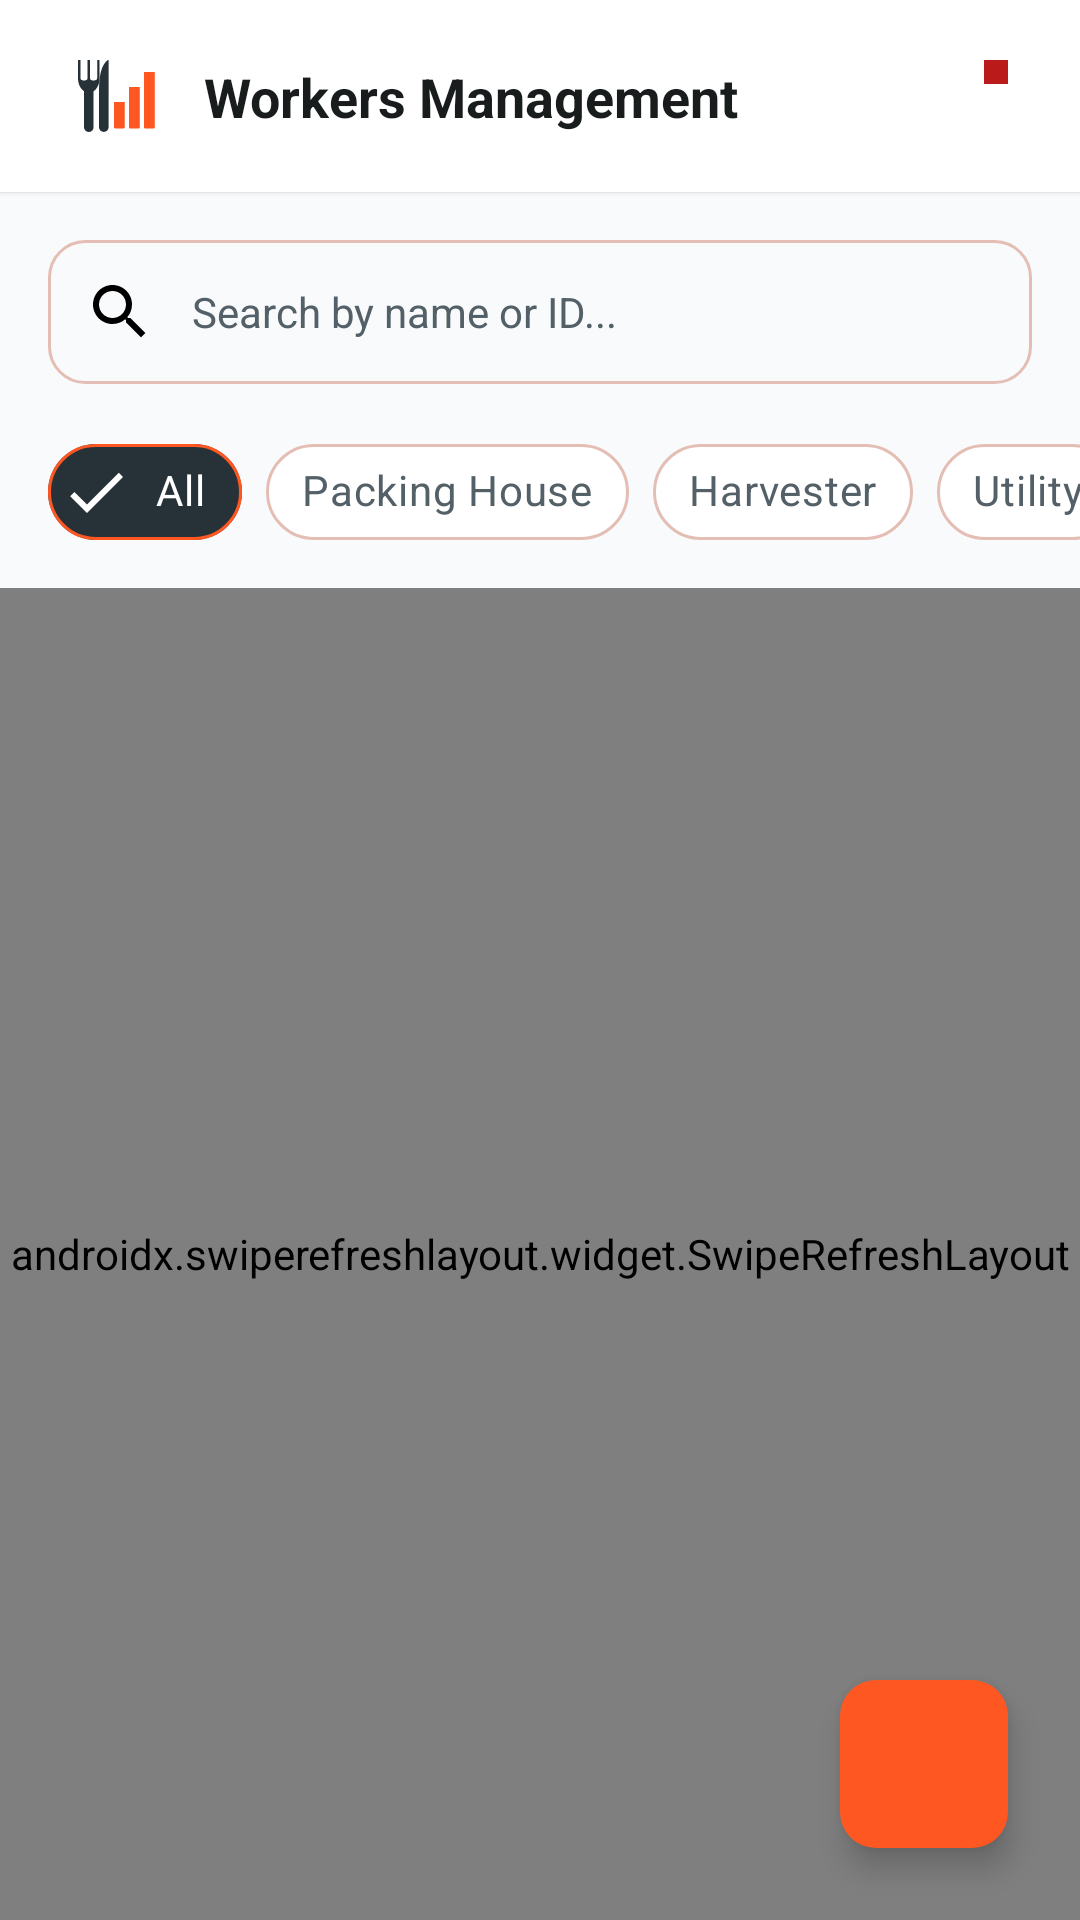

Reconstruct the res/layout file that produces this screen, plus the resources it refers to.
<!-- AndroidManifest.xml: application theme Theme.CanteenManagementSystem -->
<!-- res/layout/fragment_staff.xml -->
<?xml version="1.0" encoding="utf-8"?>
<androidx.constraintlayout.widget.ConstraintLayout xmlns:android="http://schemas.android.com/apk/res/android"
    xmlns:app="http://schemas.android.com/apk/res-auto"
    xmlns:tools="http://schemas.android.com/tools"
    android:layout_width="match_parent"
    android:layout_height="match_parent"
    android:background="@color/dashboard_bg">

    
    <androidx.constraintlayout.widget.ConstraintLayout
        android:id="@+id/clHeader"
        android:layout_width="match_parent"
        android:layout_height="?attr/actionBarSize"
        android:background="@color/white"
        android:elevation="1dp"
        android:paddingHorizontal="16dp"
        app:layout_constraintTop_toTopOf="parent">

        <ImageView
            android:id="@+id/ivMenu"
            android:layout_width="40dp"
            android:layout_height="40dp"
            android:contentDescription="@null"
            android:src="@drawable/app_logo"
            app:layout_constraintBottom_toBottomOf="parent"
            app:layout_constraintStart_toStartOf="parent"
            app:layout_constraintTop_toTopOf="parent" />

        <TextView
            android:id="@+id/tvStaffTitle"
            android:layout_width="wrap_content"
            android:layout_height="wrap_content"
            android:layout_marginStart="12dp"
            android:text="@string/title_staff_mgmt"
            android:textColor="@color/dashboard_on_surface"
            android:textSize="18sp"
            android:textStyle="bold"
            app:layout_constraintBottom_toBottomOf="parent"
            app:layout_constraintStart_toEndOf="@id/ivMenu"
            app:layout_constraintTop_toTopOf="parent" />

        <FrameLayout
            android:id="@+id/btnNotificationsContainer"
            android:layout_width="40dp"
            android:layout_height="40dp"
            app:layout_constraintBottom_toBottomOf="parent"
            app:layout_constraintEnd_toEndOf="parent"
            app:layout_constraintTop_toTopOf="parent">

            <ImageButton
                android:id="@+id/btnNotifications"
                android:layout_width="match_parent"
                android:layout_height="match_parent"
                android:background="?attr/selectableItemBackgroundBorderless"
                android:contentDescription="@string/no_notifications"
                android:src="@drawable/ic_notifications"
                app:tint="@color/dashboard_secondary" />

            <View
                android:id="@+id/notificationBadge"
                android:layout_width="8dp"
                android:layout_height="8dp"
                android:layout_gravity="top|end"
                android:layout_marginTop="8dp"
                android:layout_marginEnd="8dp"
                android:background="@color/color_error"
                android:visibility="visible" />
        </FrameLayout>
    </androidx.constraintlayout.widget.ConstraintLayout>

    
    <FrameLayout
        android:id="@+id/flSearch"
        android:layout_width="match_parent"
        android:layout_height="wrap_content"
        android:paddingHorizontal="16dp"
        android:layout_marginTop="16dp"
        app:layout_constraintTop_toBottomOf="@id/clHeader">

        <EditText
            android:id="@+id/etSearch"
            android:layout_width="match_parent"
            android:layout_height="48dp"
            android:background="@drawable/bg_search_bar"
            android:drawableStart="@drawable/ic_search"
            android:drawablePadding="12dp"
            android:hint="@string/hint_search_staff"
            android:paddingHorizontal="12dp"
            android:textSize="14sp"
            android:textColor="@color/dashboard_on_surface"
            android:textColorHint="@color/dashboard_secondary"
            android:maxLines="1"
            android:inputType="text"
            android:importantForAutofill="no" />
    </FrameLayout>

    
    <HorizontalScrollView
        android:id="@+id/scrollChips"
        android:layout_width="match_parent"
        android:layout_height="wrap_content"
        android:layout_marginTop="12dp"
        android:clipToPadding="false"
        android:paddingHorizontal="16dp"
        android:scrollbars="none"
        app:layout_constraintTop_toBottomOf="@id/flSearch">

        <com.google.android.material.chip.ChipGroup
            android:id="@+id/chipGroupDepartment"
            android:layout_width="wrap_content"
            android:layout_height="wrap_content"
            app:selectionRequired="true"
            app:singleSelection="true">

            <com.google.android.material.chip.Chip
                android:id="@+id/chipAll"
                style="@style/Widget.App.FilterChip"
                android:layout_width="wrap_content"
                android:layout_height="wrap_content"
                android:checked="true"
                android:text="@string/department_all" />

            <com.google.android.material.chip.Chip
                android:id="@+id/chipPacking"
                style="@style/Widget.App.FilterChip"
                android:layout_width="wrap_content"
                android:layout_height="wrap_content"
                android:text="@string/department_packing" />

            <com.google.android.material.chip.Chip
                android:id="@+id/chipHarvester"
                style="@style/Widget.App.FilterChip"
                android:layout_width="wrap_content"
                android:layout_height="wrap_content"
                android:text="@string/department_harvester" />

            <com.google.android.material.chip.Chip
                android:id="@+id/chipUtility"
                style="@style/Widget.App.FilterChip"
                android:layout_width="wrap_content"
                android:layout_height="wrap_content"
                android:text="@string/department_utility" />

            <com.google.android.material.chip.Chip
                android:id="@+id/chipAdmin"
                style="@style/Widget.App.FilterChip"
                android:layout_width="wrap_content"
                android:layout_height="wrap_content"
                android:text="@string/department_admin" />

            <com.google.android.material.chip.Chip
                android:id="@+id/chipEngineering"
                style="@style/Widget.App.FilterChip"
                android:layout_width="wrap_content"
                android:layout_height="wrap_content"
                android:text="@string/department_engineering" />

        </com.google.android.material.chip.ChipGroup>
    </HorizontalScrollView>

    <androidx.swiperefreshlayout.widget.SwipeRefreshLayout
        android:id="@+id/swipeRefresh"
        android:layout_width="match_parent"
        android:layout_height="0dp"
        android:layout_marginTop="8dp"
        app:layout_constraintBottom_toBottomOf="parent"
        app:layout_constraintTop_toBottomOf="@id/scrollChips"
        app:layout_constraintVertical_bias="1.0"
        tools:layout_editor_absoluteX="0dp">

        <androidx.recyclerview.widget.RecyclerView
            android:id="@+id/rvEmployees"
            android:layout_width="match_parent"
            android:layout_height="match_parent"
            android:clipToPadding="false"
            android:paddingHorizontal="16dp"
            android:paddingBottom="80dp" />
    </androidx.swiperefreshlayout.widget.SwipeRefreshLayout>

    <com.google.android.material.floatingactionbutton.FloatingActionButton
        android:id="@+id/btnAddEmployee"
        android:layout_width="wrap_content"
        android:layout_height="wrap_content"
        android:layout_margin="24dp"
        android:src="@drawable/ic_plus"
        app:backgroundTint="@color/color_primary"
        app:tint="@color/white"
        app:layout_constraintBottom_toBottomOf="parent"
        app:layout_constraintEnd_toEndOf="parent"
        app:shapeAppearanceOverlay="@style/ShapeAppearance.Material3.Corner.Medium" />

</androidx.constraintlayout.widget.ConstraintLayout>
<!-- resources referenced by this layout -->
<resources>
  <color name="color_error">#BA1A1A</color>
  <color name="color_primary">#FF5722</color>
  <color name="dashboard_bg">#F8FAFB</color>
  <color name="dashboard_on_surface">#191C1D</color>
  <color name="dashboard_secondary">#546067</color>
  <color name="white">#FFFFFFFF</color>
  <!-- drawable bg_search_bar (drawable) -->
  <?xml version="1.0" encoding="utf-8"?>
  <shape xmlns:android="http://schemas.android.com/apk/res/android">
      <solid android:color="#F8FAFB" />
      <corners android:radius="12dp" />
      <stroke android:width="1dp" android:color="#E4BEB4" />
  </shape>
  <!-- drawable ic_search (drawable) -->
  <vector xmlns:android="http://schemas.android.com/apk/res/android"
      android:width="24dp"
      android:height="24dp"
      android:viewportWidth="24"
      android:viewportHeight="24">
      <path
          android:fillColor="#000000"
          android:pathData="M15.5,14h-0.79l-0.28,-0.27C15.41,12.59 16,11.11 16,9.5c0,-3.59 -2.91,-6.5 -6.5,-6.5S3,5.91 3,9.5S5.91,16 9.5,16c1.61,0 3.09,-0.59 4.23,-1.57l0.27,0.28v0.79l5,4.99L20.49,19l-4.99,-5zM9.5,14C7.01,14 5,11.99 5,9.5S7.01,5 9.5,5S14,7.01 14,9.5S11.99,14 9.5,14z" />
  </vector>
  <string name="department_admin">Admin</string>
  <string name="department_all">All</string>
  <string name="department_engineering">Engineering</string>
  <string name="department_harvester">Harvester</string>
  <string name="department_packing">Packing House</string>
  <string name="department_utility">Utility</string>
  <string name="hint_search_staff">Search by name or ID...</string>
  <string name="no_notifications">No new notifications</string>
  <string name="title_staff_mgmt">Workers Management</string>
  <style name="Widget.App.FilterChip" parent="Widget.MaterialComponents.Chip.Choice">
          <item name="chipBackgroundColor">@color/chip_bg_color</item>
          <item name="android:textColor">@color/chip_text_color</item>
          <item name="android:checkable">true</item>
          <item name="checkedIconVisible">true</item>
          <item name="checkedIconTint">@color/white</item>
          <item name="chipIconVisible">false</item>
          <item name="chipStrokeColor">@color/chip_stroke_color</item>
          <item name="chipStrokeWidth">1dp</item>
          <item name="shapeAppearance">@style/ShapeAppearance.Material3.Corner.Full</item>
          <item name="android:paddingStart">12dp</item>
          <item name="android:paddingEnd">12dp</item>
      </style>
  <color name="secondary_charcoal">#263238</color>
  <color name="primary_orange">#FF5722</color>
  <color name="color_on_primary">#FFFFFF</color>
  <color name="color_background">#FFFFFF</color>
  <color name="color_surface">#FFFFFF</color>
  <color name="color_on_surface">#263238</color>
  <color name="color_outline">#E1E3E4</color>
  <color name="navy_dark">#263238</color>
  <color name="semantic_blue">#2196F3</color>
  <style name="Widget.App.BottomNavigationView" parent="Widget.Material3.BottomNavigationView">
          <item name="itemActiveIndicatorStyle">@style/Widget.App.BottomNavigationView.ActiveIndicator</item>
          <item name="itemIconTint">@color/nav_item_color_state</item>
          <item name="itemTextColor">@color/nav_item_color_state</item>
          <item name="labelVisibilityMode">labeled</item>
          <item name="materialThemeOverlay">@style/ThemeOverlay.App.BottomNavigationView</item>
      </style>
  <style name="Widget.App.BottomNavigationView.ActiveIndicator" parent="Widget.Material3.BottomNavigationView.ActiveIndicator">
          <item name="android:color">@android:color/transparent</item>
      </style>
  <style name="ThemeOverlay.App.BottomNavigationView" parent="">
          <item name="colorContainer">@color/white</item>
          <item name="colorSurface">@color/white</item>
      </style>
</resources>
